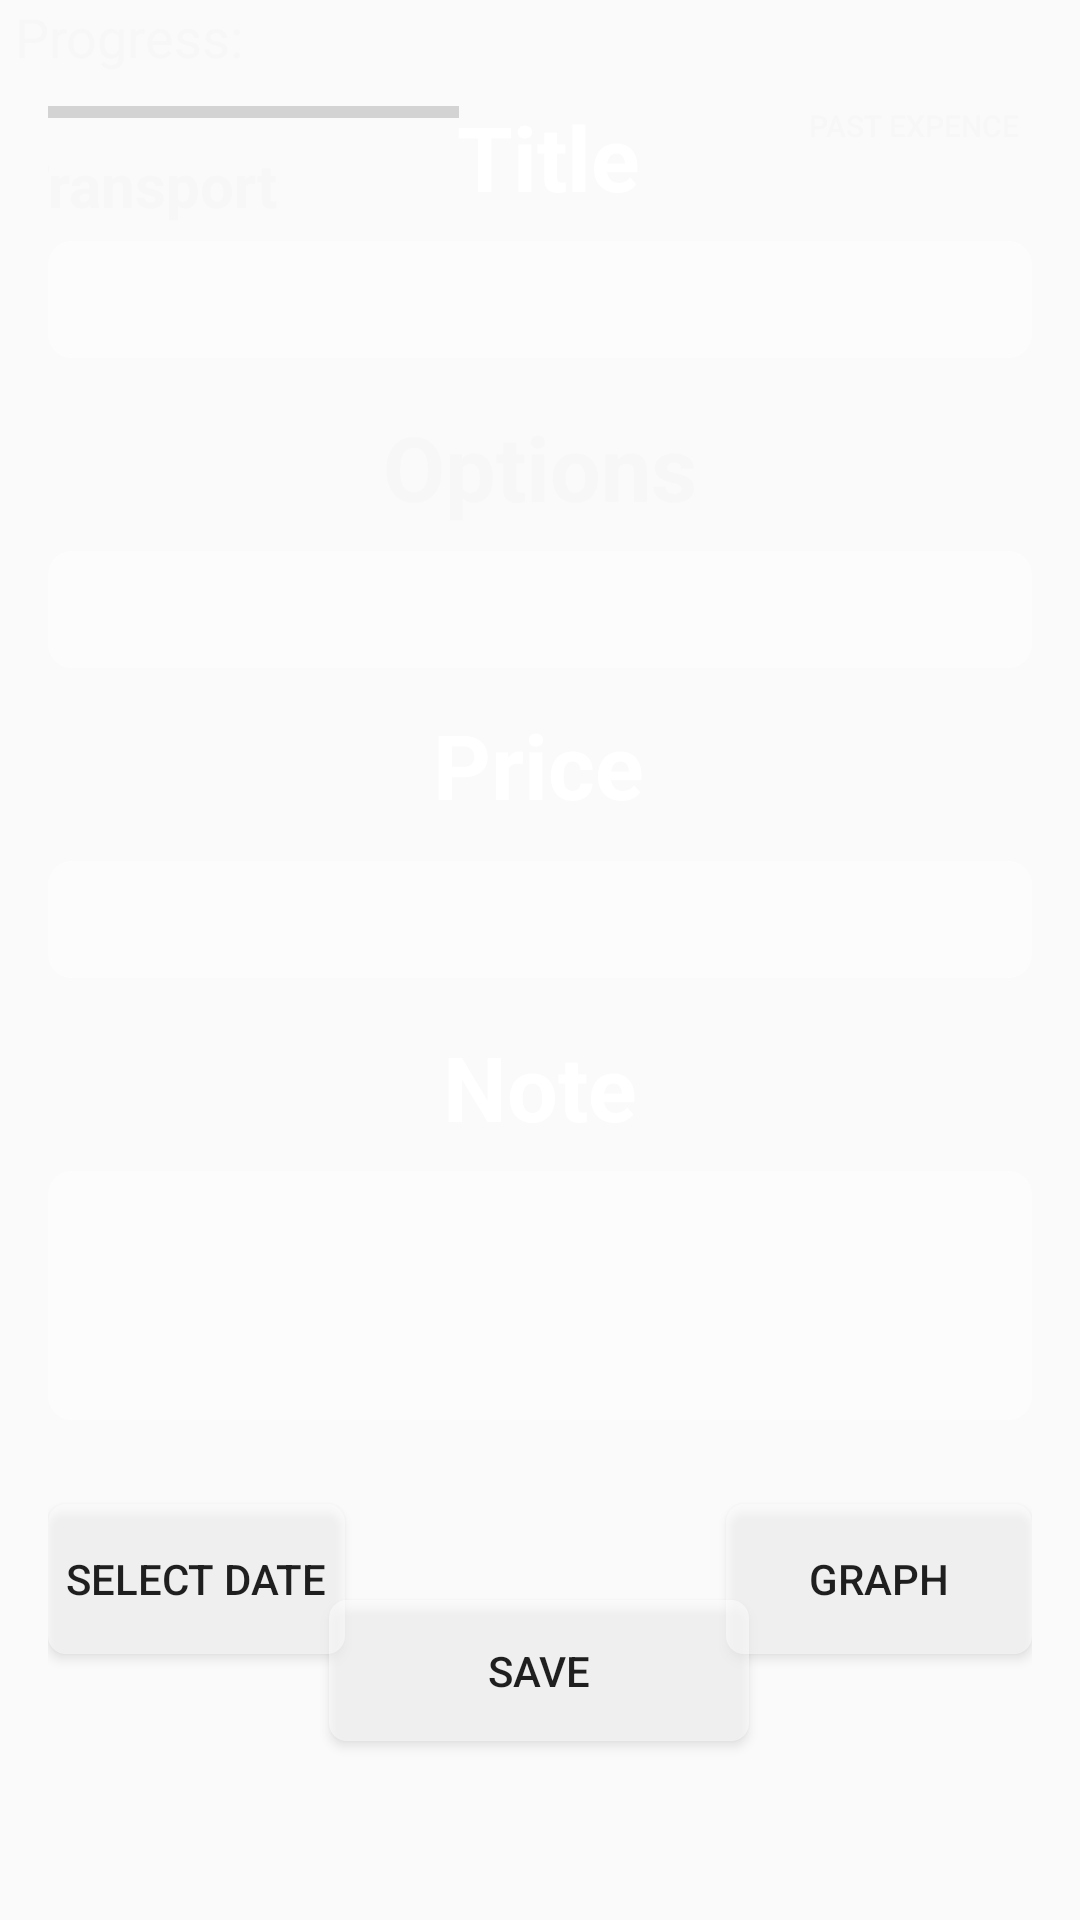

This screen was rendered from an Android layout file. Write that file and the resources it references.
<!-- AndroidManifest.xml: application theme AppTheme -->
<!-- res/layout/activity_transport_form.xml -->
<?xml version="1.0" encoding="UTF-8"?>
<androidx.constraintlayout.widget.ConstraintLayout xmlns:android="http://schemas.android.com/apk/res/android"
    xmlns:app="http://schemas.android.com/apk/res-auto"
    xmlns:tools="http://schemas.android.com/tools"
    android:layout_width="match_parent"
    android:layout_height="match_parent"
    android:background="@drawable/good_morning_img"
    >



    <ImageView
        android:id="@+id/backgroundImageView"
        android:layout_width="match_parent"
        android:layout_height="match_parent"
        android:scaleType="centerCrop"
        app:layout_constraintBottom_toBottomOf="parent"
        app:layout_constraintEnd_toEndOf="parent"
        app:layout_constraintStart_toStartOf="parent"
        app:layout_constraintTop_toTopOf="parent"
        tools:src="@drawable/good_morning_img" />

    <TextView
        android:id="@+id/textViewProgress"
        android:layout_width="wrap_content"
        android:layout_height="wrap_content"
        android:layout_marginEnd="270dp"
        android:text="Progress: "
        android:textColor="@color/bottomNavigationBackground"
        android:textSize="18sp"
        app:layout_constraintEnd_toEndOf="parent"
        app:layout_constraintStart_toStartOf="parent"
        app:layout_constraintTop_toTopOf="parent" />

    <androidx.constraintlayout.widget.ConstraintLayout
        android:layout_width="match_parent"
        android:layout_height="match_parent"
        android:padding="16dp"
        tools:layout_editor_absoluteX="-154dp"
        tools:layout_editor_absoluteY="16dp">

        <TextView
            android:id="@+id/transportcustom"
            android:layout_width="wrap_content"
            android:layout_height="wrap_content"
            android:layout_marginStart="16dp"
            android:layout_marginTop="32dp"
            android:layout_marginEnd="60dp"
            android:text="Transport"
            android:textColor="@color/bottomNavigationBackground"
            android:textSize="20sp"
            android:textStyle="bold"
            app:layout_constraintEnd_toStartOf="@+id/transporttitleView"
            app:layout_constraintHorizontal_bias="1.0"
            app:layout_constraintStart_toStartOf="parent"
            app:layout_constraintTop_toTopOf="parent" />

        <TextView
            android:id="@+id/transporttitleView"
            android:layout_width="wrap_content"
            android:layout_height="wrap_content"
            android:layout_marginTop="16dp"
            android:text="Title"
            android:textColor="@color/whiteTextColor"
            android:textSize="30sp"
            android:textStyle="bold"
            app:layout_constraintEnd_toEndOf="parent"
            app:layout_constraintHorizontal_bias="0.511"
            app:layout_constraintStart_toStartOf="parent"
            app:layout_constraintTop_toTopOf="parent" />

        <EditText
            android:id="@+id/transporttitleEditText"
            android:layout_width="0dp"
            android:layout_height="39dp"
            android:layout_marginTop="8dp"
            android:background="@drawable/glass_morph"
            android:padding="4dp"
            android:visibility="visible"
            app:layout_constraintEnd_toEndOf="parent"
            app:layout_constraintStart_toStartOf="parent"
            app:layout_constraintTop_toBottomOf="@+id/transporttitleView"
            tools:visibility="visible" />

        <TextView
            android:id="@+id/transportoptionsTextView"
            android:layout_width="wrap_content"
            android:layout_height="wrap_content"
            android:layout_marginTop="16dp"
            android:text="Options"
            android:textColor="@color/bottomNavigationBackground"
            android:textSize="30sp"
            android:textStyle="bold"
            app:layout_constraintEnd_toEndOf="parent"
            app:layout_constraintStart_toStartOf="parent"
            app:layout_constraintTop_toBottomOf="@+id/transporttitleEditText" />

        <Spinner
            android:id="@+id/transportoptionsSpinner"
            android:layout_width="0dp"
            android:layout_height="39dp"
            android:layout_marginTop="8dp"
            android:background="@drawable/glass_morph"
            app:layout_constraintEnd_toEndOf="parent"
            app:layout_constraintStart_toStartOf="parent"
            app:layout_constraintTop_toBottomOf="@+id/transportoptionsTextView" />

        <TextView
            android:id="@+id/transportpriceTextView"
            android:layout_width="wrap_content"
            android:layout_height="wrap_content"
            android:layout_marginTop="12dp"
            android:text="Price"
            android:textColor="@color/whiteTextColor"
            android:textSize="30sp"
            android:textStyle="bold"
            app:layout_constraintEnd_toEndOf="parent"
            app:layout_constraintHorizontal_bias="0.498"
            app:layout_constraintStart_toStartOf="parent"
            app:layout_constraintTop_toBottomOf="@+id/transportoptionsSpinner" />

        <EditText
            android:id="@+id/transportpriceEditText"
            android:layout_width="0dp"
            android:layout_height="39dp"
            android:layout_marginTop="12dp"
            android:background="@drawable/glass_morph"
            android:inputType="numberDecimal"
            android:padding="4dp"
            app:layout_constraintEnd_toEndOf="parent"
            app:layout_constraintStart_toStartOf="parent"
            app:layout_constraintTop_toBottomOf="@+id/transportpriceTextView" />


        <TextView
            android:id="@+id/transportnoteTextView"
            android:layout_width="wrap_content"
            android:layout_height="wrap_content"
            android:layout_marginTop="16dp"
            android:text="Note"
            android:textColor="@color/whiteTextColor"
            android:textSize="30sp"
            android:textStyle="bold"
            app:layout_constraintEnd_toEndOf="parent"
            app:layout_constraintStart_toStartOf="parent"
            app:layout_constraintTop_toBottomOf="@+id/transportpriceEditText" />

        <EditText
            android:id="@+id/transportnoteEditText"
            android:layout_width="0dp"
            android:layout_height="83dp"
            android:layout_marginTop="8dp"
            android:background="@drawable/glass_morph"
            android:padding="4dp"
            app:layout_constraintEnd_toEndOf="parent"
            app:layout_constraintStart_toStartOf="parent"
            app:layout_constraintTop_toBottomOf="@+id/transportnoteTextView" />

        <DatePicker
            android:id="@+id/transportdatePicker"
            android:layout_width="0dp"
            android:layout_height="wrap_content"
            android:layout_marginTop="8dp"
            android:visibility="gone"
            app:layout_constraintEnd_toEndOf="parent"
            app:layout_constraintStart_toStartOf="parent"
            app:layout_constraintTop_toBottomOf="@+id/transportsaveButton" />

        <Button
            android:id="@+id/showDatePickerButton"
            android:layout_width="99dp"
            android:layout_height="50dp"
            android:layout_marginTop="28dp"
            android:background="@drawable/blurry_background"
            android:text="Select Date"
            app:layout_constraintEnd_toEndOf="parent"
            app:layout_constraintHorizontal_bias="0.0"
            app:layout_constraintStart_toStartOf="parent"
            app:layout_constraintTop_toBottomOf="@+id/transportnoteEditText" />

        <Button
            android:id="@+id/graphtransport"
            android:layout_width="102dp"
            android:layout_height="50dp"
            android:layout_marginTop="28dp"
            android:background="@drawable/blurry_background"
            android:text="graph"
            app:layout_constraintEnd_toEndOf="parent"
            app:layout_constraintHorizontal_bias="1.0"
            app:layout_constraintStart_toStartOf="parent"
            app:layout_constraintTop_toBottomOf="@+id/transportnoteEditText" />

        <Button
            android:id="@+id/transportsaveButton"
            android:layout_width="140dp"
            android:layout_height="47dp"
            android:layout_marginTop="60dp"
            android:background="@drawable/blurry_background"
            android:text="Save"
            app:layout_constraintEnd_toEndOf="parent"
            app:layout_constraintHorizontal_bias="0.498"
            app:layout_constraintStart_toStartOf="parent"
            app:layout_constraintTop_toBottomOf="@+id/transportnoteEditText" />

        <Button
            android:id="@+id/transportpasterxpence"
            android:layout_width="102dp"
            android:layout_height="44dp"
            android:layout_marginStart="40dp"
            android:layout_marginTop="4dp"
            android:background="@drawable/buttonshapewhitebg"
            android:text="past expence"
            android:textColor="@color/bottomNavigationBackground"
            android:textSize="10sp"
            app:layout_constraintEnd_toEndOf="parent"
            app:layout_constraintHorizontal_bias="0.0"
            app:layout_constraintStart_toEndOf="@+id/transporttitleView"
            app:layout_constraintTop_toTopOf="parent" />

        <ProgressBar
            android:id="@+id/progressBar"
            style="?android:attr/progressBarStyleHorizontal"
            android:layout_width="137dp"
            android:layout_height="19dp"
            android:layout_marginTop="12dp"
            app:layout_constraintEnd_toStartOf="@+id/transporttitleView"
            app:layout_constraintHorizontal_bias="0.38"
            app:layout_constraintStart_toStartOf="parent"
            app:layout_constraintTop_toTopOf="parent" />
    </androidx.constraintlayout.widget.ConstraintLayout>
</androidx.constraintlayout.widget.ConstraintLayout>
<!-- resources referenced by this layout -->
<resources>
  <color name="bottomNavigationBackground">#F7F7F7</color>
  <color name="whiteTextColor">#fff</color>
  <!-- drawable blurry_background (drawable) -->
  <?xml version="1.0" encoding="utf-8"?>
  <shape xmlns:android="http://schemas.android.com/apk/res/android">
      <solid android:color="#80FFFFFF" /> <corners android:radius="6dp" />
  </shape>
  <!-- drawable glass_morph (drawable) -->
  <?xml version="1.0" encoding="utf-8"?>
  <shape xmlns:android="http://schemas.android.com/apk/res/android"
      android:shape="rectangle">
  
      <corners android:radius="8dp" />
  
      <solid android:color="#80FFFFFF" /> 
  
      <padding
          android:bottom="0dp"
          android:left="0dp"
          android:right="0dp"
          android:top="0dp" />
  
      <size
          android:height="170dp"
          android:width="300dp" />
  
  </shape>
  <style name="AppTheme" parent="Theme.AppCompat.Light.DarkActionBar">
          
          <item name="colorPrimary">@color/colorPrimary</item>
          <item name="colorPrimaryDark">@color/colorPrimaryDark</item>
          <item name="colorAccent">@color/colorAccent</item>
      </style>
  <color name="colorPrimary">#FCFCFC</color>
  <color name="colorPrimaryDark">#2A2E43</color>
  <color name="colorAccent">#FF402D</color>
</resources>
